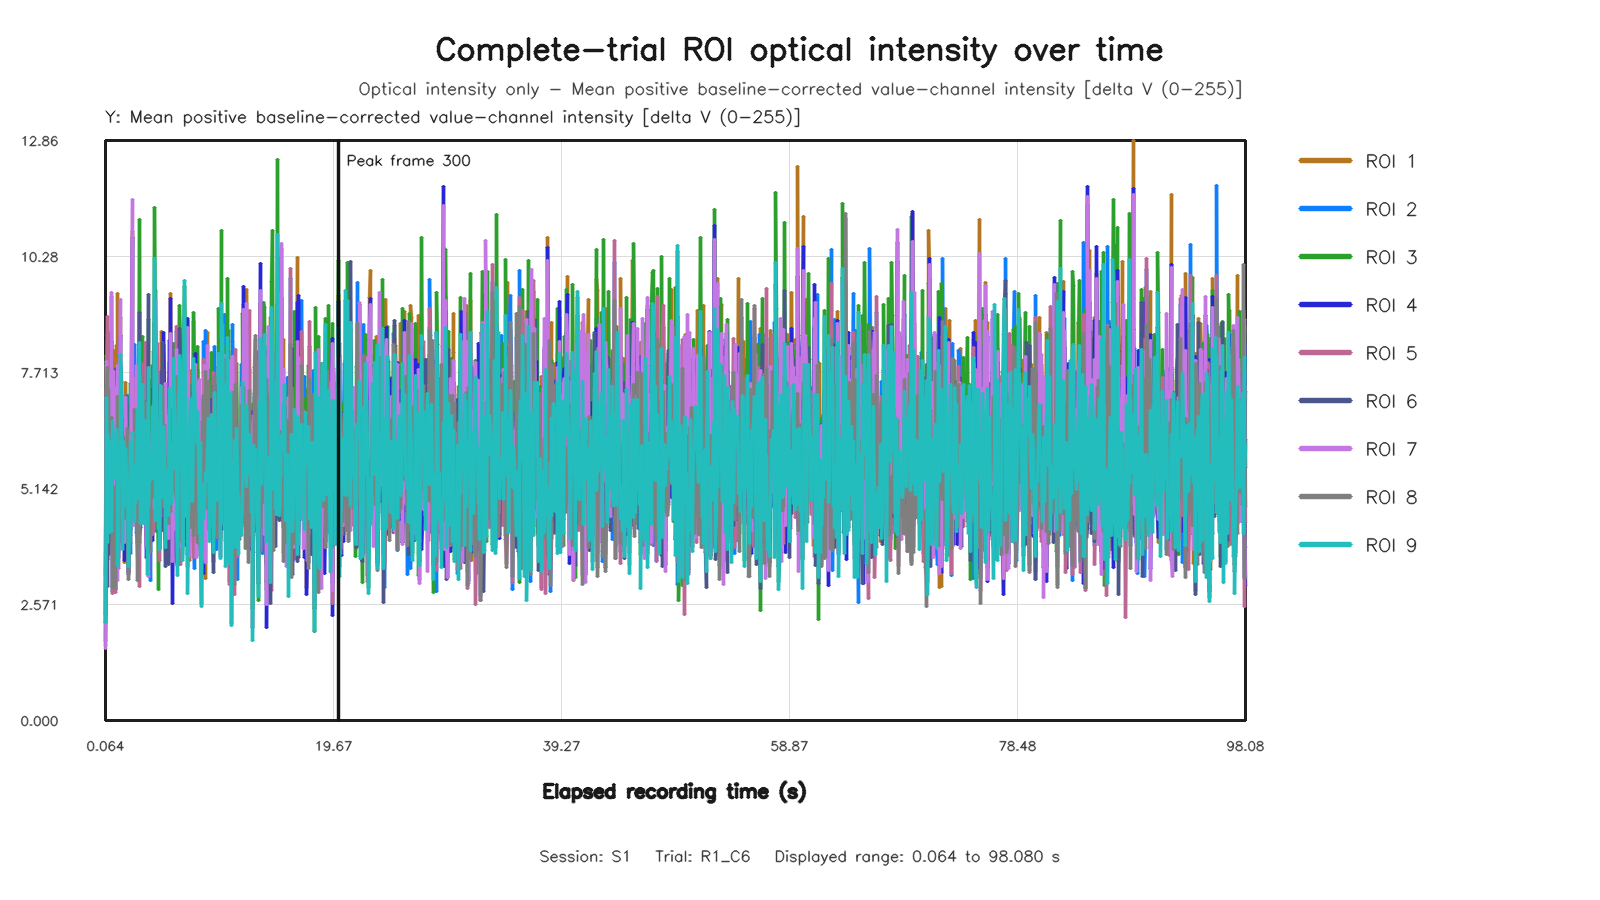

The data file committed next to this chart (first rows):
capture_frame_id, elapsed_time_s, roi1_value, roi2_value, roi3_value, roi4_value, roi5_value, roi6_value, roi7_value, roi8_value, roi9_value
0, 0.06396, 2.344, 3.231, 1.67, 2.164, 2.853, 1.781, 1.596, 2.377, 2.181
1, 0.1282, 7.863, 5.502, 8.1, 5.865, 7.24, 6.529, 7.957, 7.248, 7.155
2, 0.1987, 5.673, 8.42, 3.563, 5.648, 8.96, 2.973, 6.539, 7.827, 3.941
3, 0.2561, 4.952, 7.213, 7.002, 5.178, 8.542, 4.888, 4.951, 7.397, 6.346
4, 0.3224, 7.322, 8.594, 3.942, 6.237, 7.756, 3.685, 7.13, 7.308, 4.584
5, 0.4001, 7.767, 5.543, 4.781, 6.533, 4.411, 4.256, 6.494, 4.996, 4.175
6, 0.4641, 7.961, 5.754, 4.211, 8.252, 5.373, 5.033, 7.725, 5.134, 5.201
7, 0.5282, 6.112, 7.017, 6.7, 4.751, 5.633, 4.985, 5.406, 6.148, 6.174
8, 0.5978, 9.4, 6.328, 4.19, 8.402, 7.032, 5.078, 9.485, 6.707, 4.184
9, 0.6572, 5.441, 2.852, 5.231, 5.733, 2.812, 6.339, 5.597, 2.957, 6.633
10, 0.7201, 8.201, 7.467, 7.567, 7.481, 5.22, 6.269, 7.727, 5.179, 5.642
11, 0.8002, 6.575, 4.766, 5.203, 5.467, 5.244, 5.047, 6.969, 4.915, 5.374
12, 0.8645, 5.117, 4.904, 6.976, 5.097, 5.098, 5.29, 5.329, 4.679, 5.554
13, 0.9281, 4.868, 2.902, 6.355, 4.469, 2.847, 5.063, 4.024, 2.916, 6.176
14, 0.9921, 8.307, 4.843, 7.338, 7.807, 4.815, 5.779, 7.382, 4.869, 6.457
15, 1.057, 3.956, 4.947, 5.858, 4.113, 5.852, 5.301, 3.105, 6.32, 5.398
16, 1.136, 9.459, 5.822, 4.234, 7.686, 7.109, 4.808, 7.863, 7.191, 3.442
17, 1.2, 5.714, 3.617, 5.644, 5.213, 3.372, 4.871, 4.657, 4.138, 4.586
18, 1.264, 7.326, 4.445, 6.678, 7.316, 4.846, 6.189, 7.494, 4.915, 5.917
19, 1.334, 8.922, 5.613, 7.898, 8.541, 5.424, 6.141, 9.321, 5.341, 6.482
20, 1.394, 5.124, 7.825, 7.806, 4.437, 7.593, 6.616, 5.22, 6.916, 8.119
21, 1.457, 7.195, 3.974, 7.512, 5.989, 4.391, 6.346, 6.058, 4.28, 7.2
22, 1.536, 5.34, 5.099, 4.389, 4.427, 4.891, 4.292, 4.446, 5.406, 3.78
23, 1.6, 3.855, 6.68, 6.47, 4.258, 5.581, 5.812, 4.024, 6.266, 6.194
24, 1.666, 4.486, 5.688, 5.941, 4.721, 5.795, 4.148, 4.528, 5.172, 5.196
25, 1.728, 3.509, 5.487, 5.565, 3.553, 5.351, 4.342, 3.944, 4.476, 4.736
26, 1.793, 7.493, 5.633, 6.58, 6.411, 5.666, 5.756, 7.167, 4.728, 6.022
27, 1.861, 5.481, 5.231, 6.309, 5.576, 5.671, 6.195, 5.504, 5.296, 5.578
28, 1.943, 6.503, 7.194, 6.507, 5.821, 5.837, 5.716, 5.439, 6.466, 5.278
29, 2, 4.361, 3.302, 4.702, 4.673, 3.273, 3.449, 4.674, 3.135, 3.44
30, 2.067, 6.998, 5.718, 4.888, 6.144, 6.09, 3.225, 6.325, 5.326, 3.404
31, 2.128, 6.061, 5.384, 5.35, 5.52, 4.637, 4.666, 5.54, 4.5, 4.085
32, 2.192, 5.09, 3.701, 7.476, 5.246, 4.11, 7.015, 5.642, 3.912, 6.163
33, 2.256, 4.48, 4.575, 5.134, 4.228, 5.033, 4.621, 5.397, 5.042, 4.249
34, 2.344, 10.83, 7.044, 6.214, 10.71, 6.357, 4.458, 11.55, 5.712, 6.382
35, 2.403, 5.611, 5.611, 4.944, 5.34, 4.467, 4.798, 4.623, 4.489, 5.069
36, 2.464, 4.437, 5.112, 5.693, 4.704, 4.927, 5.043, 4.317, 4.861, 5.667
37, 2.529, 5.451, 5.766, 4.75, 4.986, 5.852, 4.705, 4.669, 6.094, 4.411
38, 2.592, 7.234, 8.341, 5.558, 6.841, 7.59, 5.399, 6.168, 6.888, 5.65
39, 2.656, 5.778, 6.945, 5.07, 5.618, 6.009, 6.368, 6.289, 5.897, 4.818
40, 2.737, 7.119, 4.157, 5.994, 6.928, 5.371, 5.262, 7.859, 5.066, 5.878
41, 2.8, 6.583, 3.974, 7.009, 5.229, 3.915, 6.256, 5.141, 3.113, 6.915
42, 2.864, 3.2, 3.13, 5.422, 3.631, 3.611, 4.708, 3.71, 3.856, 4.914
43, 2.928, 6.328, 4.968, 6.246, 5.694, 5.433, 4.622, 4.769, 5.457, 5.06
44, 2.992, 5.816, 4.435, 11.1, 4.115, 2.973, 9.05, 5.06, 3.945, 8.38
45, 3.056, 6.103, 7.961, 5.191, 4.273, 6.704, 4.493, 5.164, 6.574, 4.357
46, 3.14, 7.069, 8.016, 5.522, 7.157, 7.902, 5.822, 5.833, 7.609, 5.622
47, 3.201, 4.78, 7.185, 7.018, 5.573, 7.096, 5.733, 4.959, 6.344, 5.372
48, 3.264, 6.563, 7.618, 8.512, 5.547, 7.071, 6.385, 6.165, 6.635, 7.453
49, 3.328, 7.406, 5.827, 5.396, 6.788, 4.674, 4.87, 6.986, 5.081, 4.362
50, 3.392, 5.733, 4.368, 6.828, 5.915, 4.908, 5.685, 5.395, 4.512, 5.529
51, 3.456, 6.332, 5.586, 6.601, 5.779, 5.991, 6.435, 5.776, 5.98, 5.835
52, 3.536, 5.086, 6.51, 6.441, 4.924, 8.387, 6.506, 4.969, 7.058, 6.657
53, 3.6, 3.858, 4.653, 4.434, 3.612, 4.025, 7.079, 3.851, 4.588, 5.743
54, 3.664, 6.334, 5.969, 3.581, 4.633, 4.89, 4.642, 4.458, 4.599, 3.233
55, 3.728, 7.439, 6.862, 8.886, 5.054, 6.022, 9.436, 4.87, 5.755, 7.815
56, 3.792, 3.69, 5.48, 5.042, 3.348, 5.116, 4.328, 3.202, 4.912, 4.747
57, 3.872, 5.908, 5.029, 5.951, 4.977, 5.102, 5.045, 5.611, 4.855, 5.5
58, 3.936, 6.301, 3.097, 7.539, 4.581, 4.336, 5.546, 5.109, 3.747, 5.951
59, 4, 6.403, 6.322, 6.014, 5.91, 6.348, 4.715, 6.15, 5.994, 5.331
... 1,410 more rows
